Image classification data set "dataset" (JuanFe202122431/Miniproyecto3 on GitHub). Class labels (6): odocoileus hemionus, otospermophilus beecheyi, otospermophilus variegatus, phoca vitulina, sciurus niger, sylvilagus audubonii.

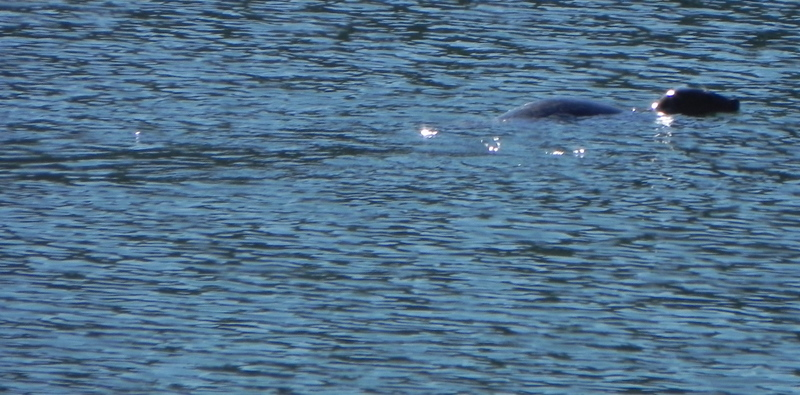
Label: phoca vitulina

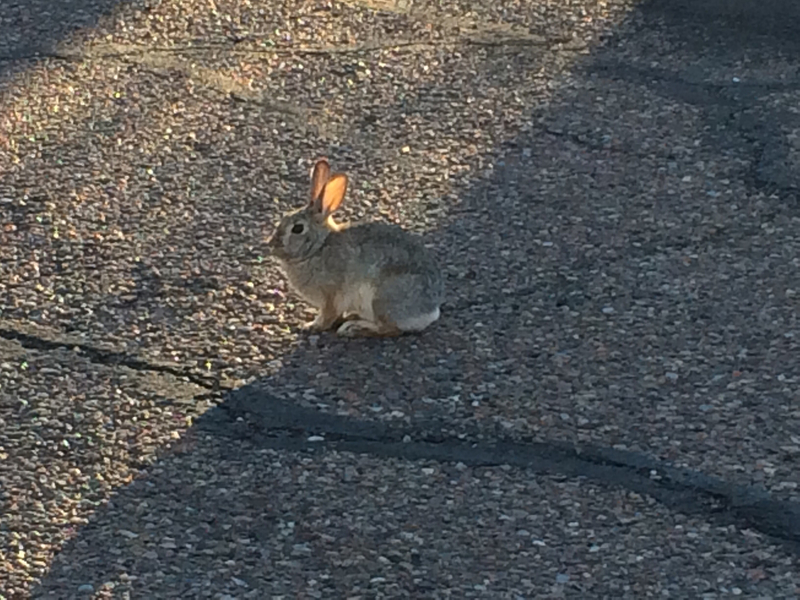
Label: sylvilagus audubonii

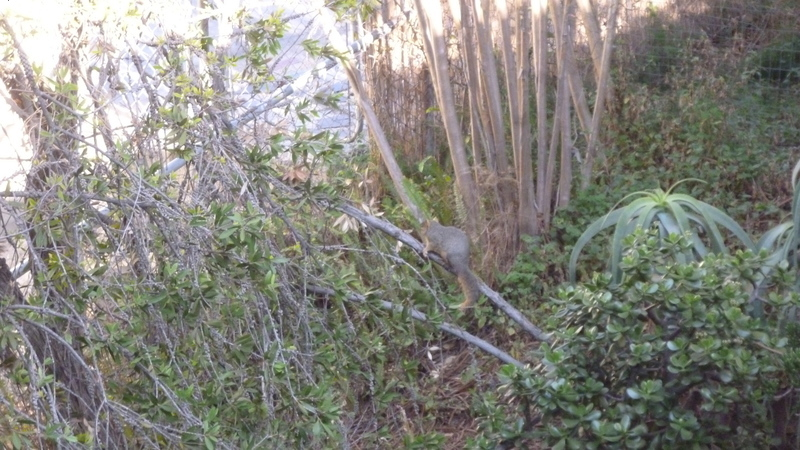
Label: sciurus niger

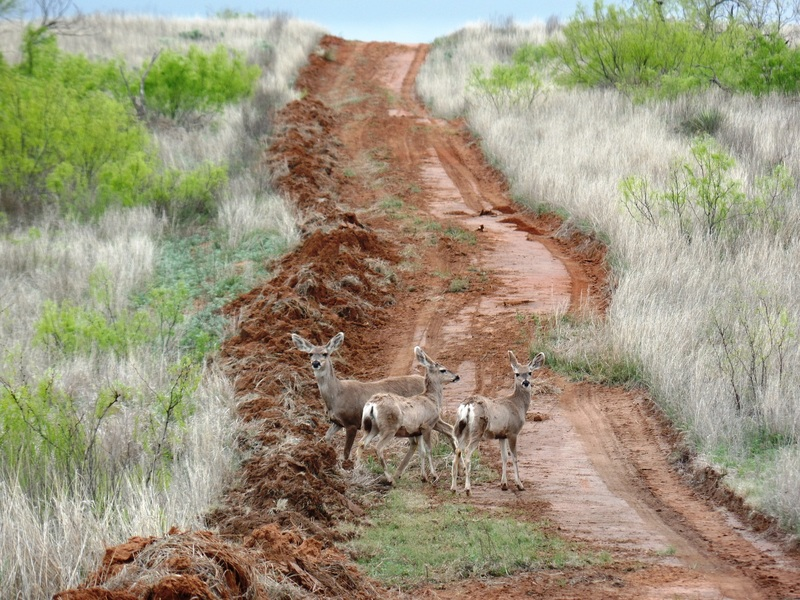
Label: odocoileus hemionus

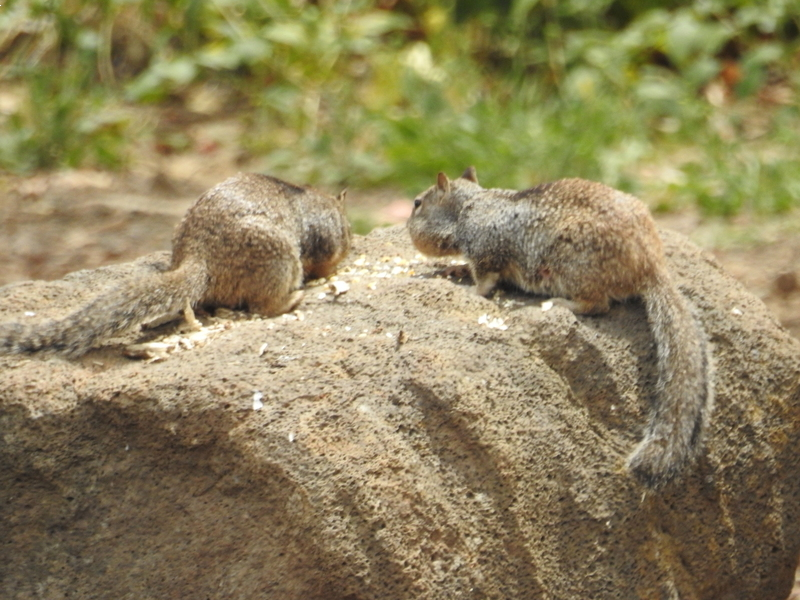
Label: otospermophilus beecheyi

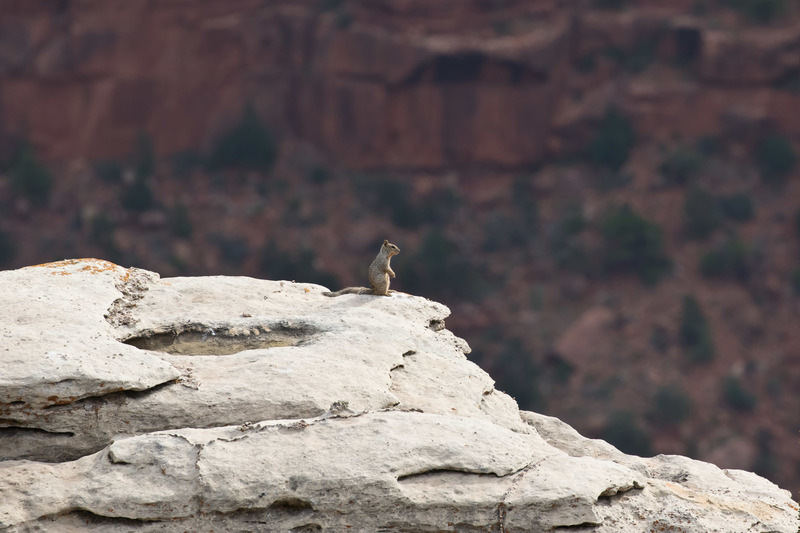
Label: otospermophilus variegatus
